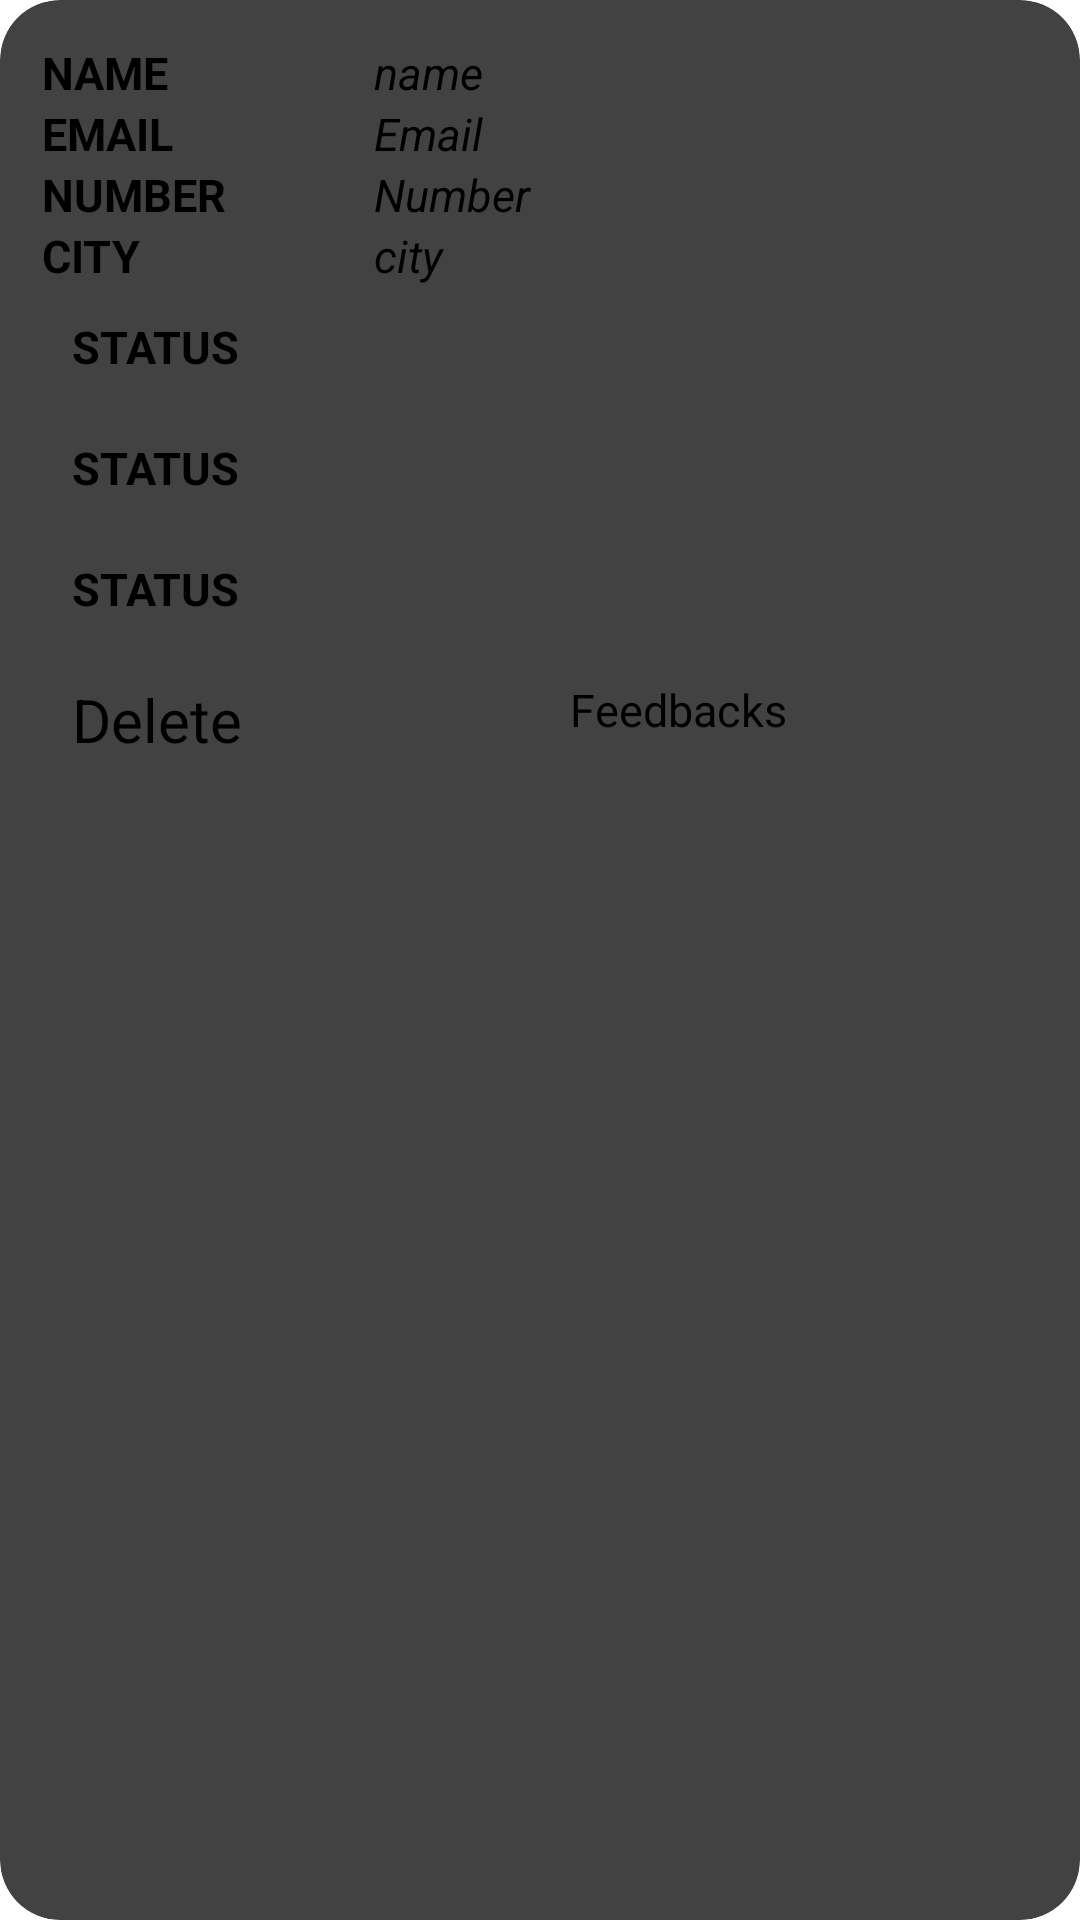

Write the Android layout XML for this screen, with the resource values it uses.
<!-- AndroidManifest.xml: application theme Theme.SKINSMART -->
<!-- res/layout/carduseradmin.xml -->
<?xml version="1.0" encoding="utf-8"?>

<androidx.cardview.widget.CardView xmlns:android="http://schemas.android.com/apk/res/android"
    android:layout_width="match_parent"
    android:layout_height="wrap_content"
    xmlns:app="http://schemas.android.com/apk/res-auto"
app:cardCornerRadius="20dp"
    android:layout_margin="10dp"
    app:cardElevation="5dp">


    <LinearLayout
        android:layout_width="match_parent"
        android:layout_height="match_parent"
        android:padding="14dp">

        <LinearLayout
            android:layout_width="match_parent"
            android:layout_height="wrap_content"
            android:orientation="horizontal">




            <LinearLayout
                android:layout_width="match_parent"
                android:layout_height="wrap_content"
                android:orientation="vertical">



                <LinearLayout
                    android:layout_width="match_parent"
                    android:layout_height="wrap_content"
                    android:orientation="horizontal"
                    android:weightSum="3">
                    <TextView
                        android:layout_width="0dp"
                        android:layout_height="wrap_content"
                        android:layout_weight="1"
                        android:text="Name"
                        android:textAllCaps="true"
                        android:textColor="@color/black"
                        android:textSize="15sp"
                        android:textStyle="bold" />

                    <TextView
                        android:id="@+id/tvfname"
                        android:layout_width="0dp"
                        android:layout_height="wrap_content"
                        android:layout_weight="2"
                        android:textColor="#000000"
                        android:text="name"
                        android:textStyle="italic"
                        android:textSize="15sp"
                        />

                </LinearLayout>
                <LinearLayout
                    android:layout_width="match_parent"
                    android:layout_height="wrap_content"
                    android:orientation="horizontal"
                    android:weightSum="3">

                    <TextView
                        android:layout_width="0dp"
                        android:layout_height="match_parent"
                        android:layout_weight="1"
                        android:text="Email"
                        android:textAllCaps="true"
                        android:textColor="@color/black"
                        android:textSize="15sp"
                        android:textStyle="bold" />

                    <TextView
                        android:id="@+id/tvfemail"
                        android:layout_width="0dp"
                        android:layout_weight="2"
                        android:layout_height="wrap_content"
                        android:text="Email"
                        android:textColor="#000000"
                        android:textSize="15sp"
                        android:textStyle="italic"
                        />

                </LinearLayout>

                <LinearLayout
                    android:layout_width="match_parent"
                    android:layout_height="wrap_content"
                    android:orientation="horizontal"
                    android:weightSum="3">

                    <TextView
                        android:layout_width="0dp"
                        android:layout_height="match_parent"
                        android:layout_weight="1"
                        android:textColor="@color/black"
                        android:textAllCaps="true"
                        android:text="Number"
                        android:textSize="15sp"
                        android:textStyle="bold" />

                    <TextView
                        android:id="@+id/tvfnum"
                        android:layout_width="0dp"
                        android:layout_weight="2"
                        android:layout_height="wrap_content"
                        android:text="Number"
                        android:textSize="15sp"
                        android:textColor="#000000"
                        android:textStyle="italic"
                        />

                </LinearLayout>
                <LinearLayout
                    android:layout_width="match_parent"
                    android:layout_height="wrap_content"
                    android:orientation="horizontal"
                    android:weightSum="3">

                    <TextView
                        android:layout_width="0dp"
                        android:layout_height="match_parent"
                        android:layout_weight="1"
                        android:textColor="@color/black"
                        android:text="City"
                        android:textAllCaps="true"
                        android:textSize="15sp"
                        android:textStyle="bold" />

                    <TextView
                        android:id="@+id/tvfcity"
                        android:layout_width="0dp"
                        android:layout_weight="2"
                        android:layout_height="wrap_content"
                        android:text="city"
                        android:textSize="15sp"
                        android:textColor="#000000"
                        android:textStyle="italic"
                        />

                </LinearLayout>


                <TextView
                    android:id="@+id/tvstatus"
                    android:layout_width="match_parent"
                    android:layout_height="wrap_content"
                    android:text="status"
                    android:padding="10dp"
                    android:textAllCaps="true"
                    android:textColor="@color/black"
                    android:textSize="15sp"
                    android:textStyle="bold" />


                <TextView
                    android:id="@+id/tvtimimg"
                    android:layout_width="match_parent"
                    android:layout_height="wrap_content"
                    android:text="status"
                    android:padding="10dp"
                    android:textAllCaps="true"
                    android:textColor="@color/black"
                    android:textSize="15sp"
                    android:textStyle="bold" />

                <TextView
                    android:id="@+id/tvdescri"
                    android:layout_width="match_parent"
                    android:layout_height="wrap_content"
                    android:text="status"
                    android:padding="10dp"
                    android:textAllCaps="true"
                    android:textColor="@color/black"
                    android:textSize="15sp"
                    android:textStyle="bold" />



                <LinearLayout
                    android:layout_width="match_parent"
                    android:layout_height="wrap_content"
                    android:weightSum="2"
                    android:orientation="horizontal">

                    <Button
                        android:id="@+id/btndelete"
                        android:layout_width="0dp"
                        android:layout_weight="1"
                        android:layout_margin="10dp"
                        android:layout_height="match_parent"
                        android:text="Delete"
                        android:backgroundTint="@color/edit"
                        android:textSize="20sp"/>


                    <Button
                        android:backgroundTint="@color/edit"
                        android:id="@+id/btnfeedback"
                        android:layout_width="0dp"
                        android:layout_weight="1"
                        android:layout_margin="10dp"
                        android:layout_height="match_parent"
                        android:text="Feedbacks"
                        android:textSize="15sp"/>

                </LinearLayout>











            </LinearLayout>


        </LinearLayout>

    </LinearLayout>

</androidx.cardview.widget.CardView>
<!-- resources referenced by this layout -->
<resources>

  <!-- not gathered from this repository: default colours our renderer supplied (Android Studio template values) -->
  <color name="black">#FF000000</color>
</resources>
